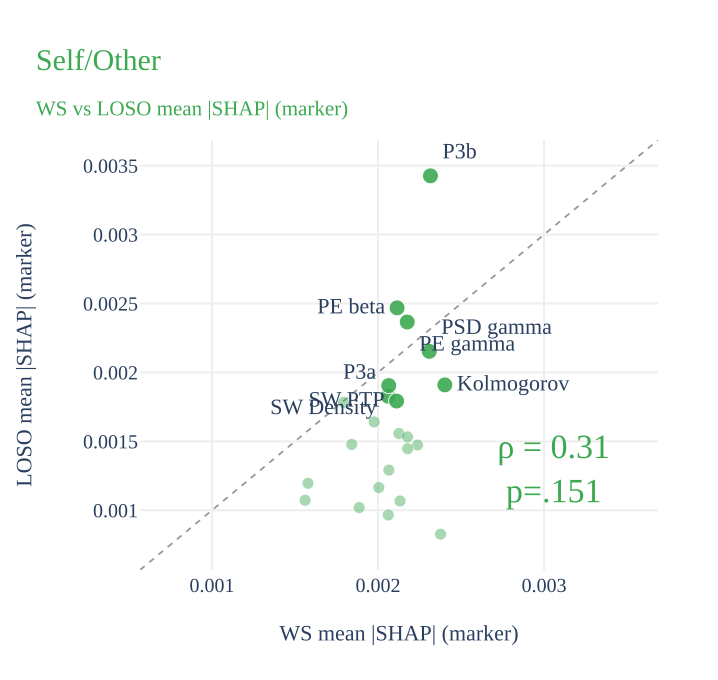

The data file committed next to this chart (first rows):
trace_index, trace_type, trace_name, row_label, col_label, x, y, subject
0, scatter, , , , 0.002377, 0.0008266, N1
0, scatter, , , , 0.001886, 0.001019, P1
0, scatter, , , , 0.001977, 0.001641, PE alpha
0, scatter, , , , 0.002062, 0.0009655, PE theta
0, scatter, , , , 0.002065, 0.001291, PSD alpha
0, scatter, , , , 0.001792, 0.001783, PSD beta
0, scatter, , , , 0.002238, 0.001473, PSD delta
0, scatter, , , , 0.002133, 0.001067, PSD theta
0, scatter, , , , 0.001578, 0.001196, SW Duration
0, scatter, , , , 0.001561, 0.001073, SW Frequency
0, scatter, , , , 0.001842, 0.001478, SW Slope
0, scatter, , , , 0.002005, 0.001165, wSMI alpha
0, scatter, , , , 0.002178, 0.001447, wSMI beta
0, scatter, , , , 0.002126, 0.001557, wSMI gamma
0, scatter, , , , 0.002177, 0.001532, wSMI theta
1, scatter, , , , 0.002061, 0.001828, 
1, scatter, , , , 0.002316, 0.003426, 
1, scatter, , , , 0.002115, 0.002468, 
1, scatter, , , , 0.002176, 0.002366, 
1, scatter, , , , 0.002403, 0.001909, 
1, scatter, , , , 0.002309, 0.002153, 
1, scatter, , , , 0.002065, 0.001904, 
1, scatter, , , , 0.002112, 0.001792, 
